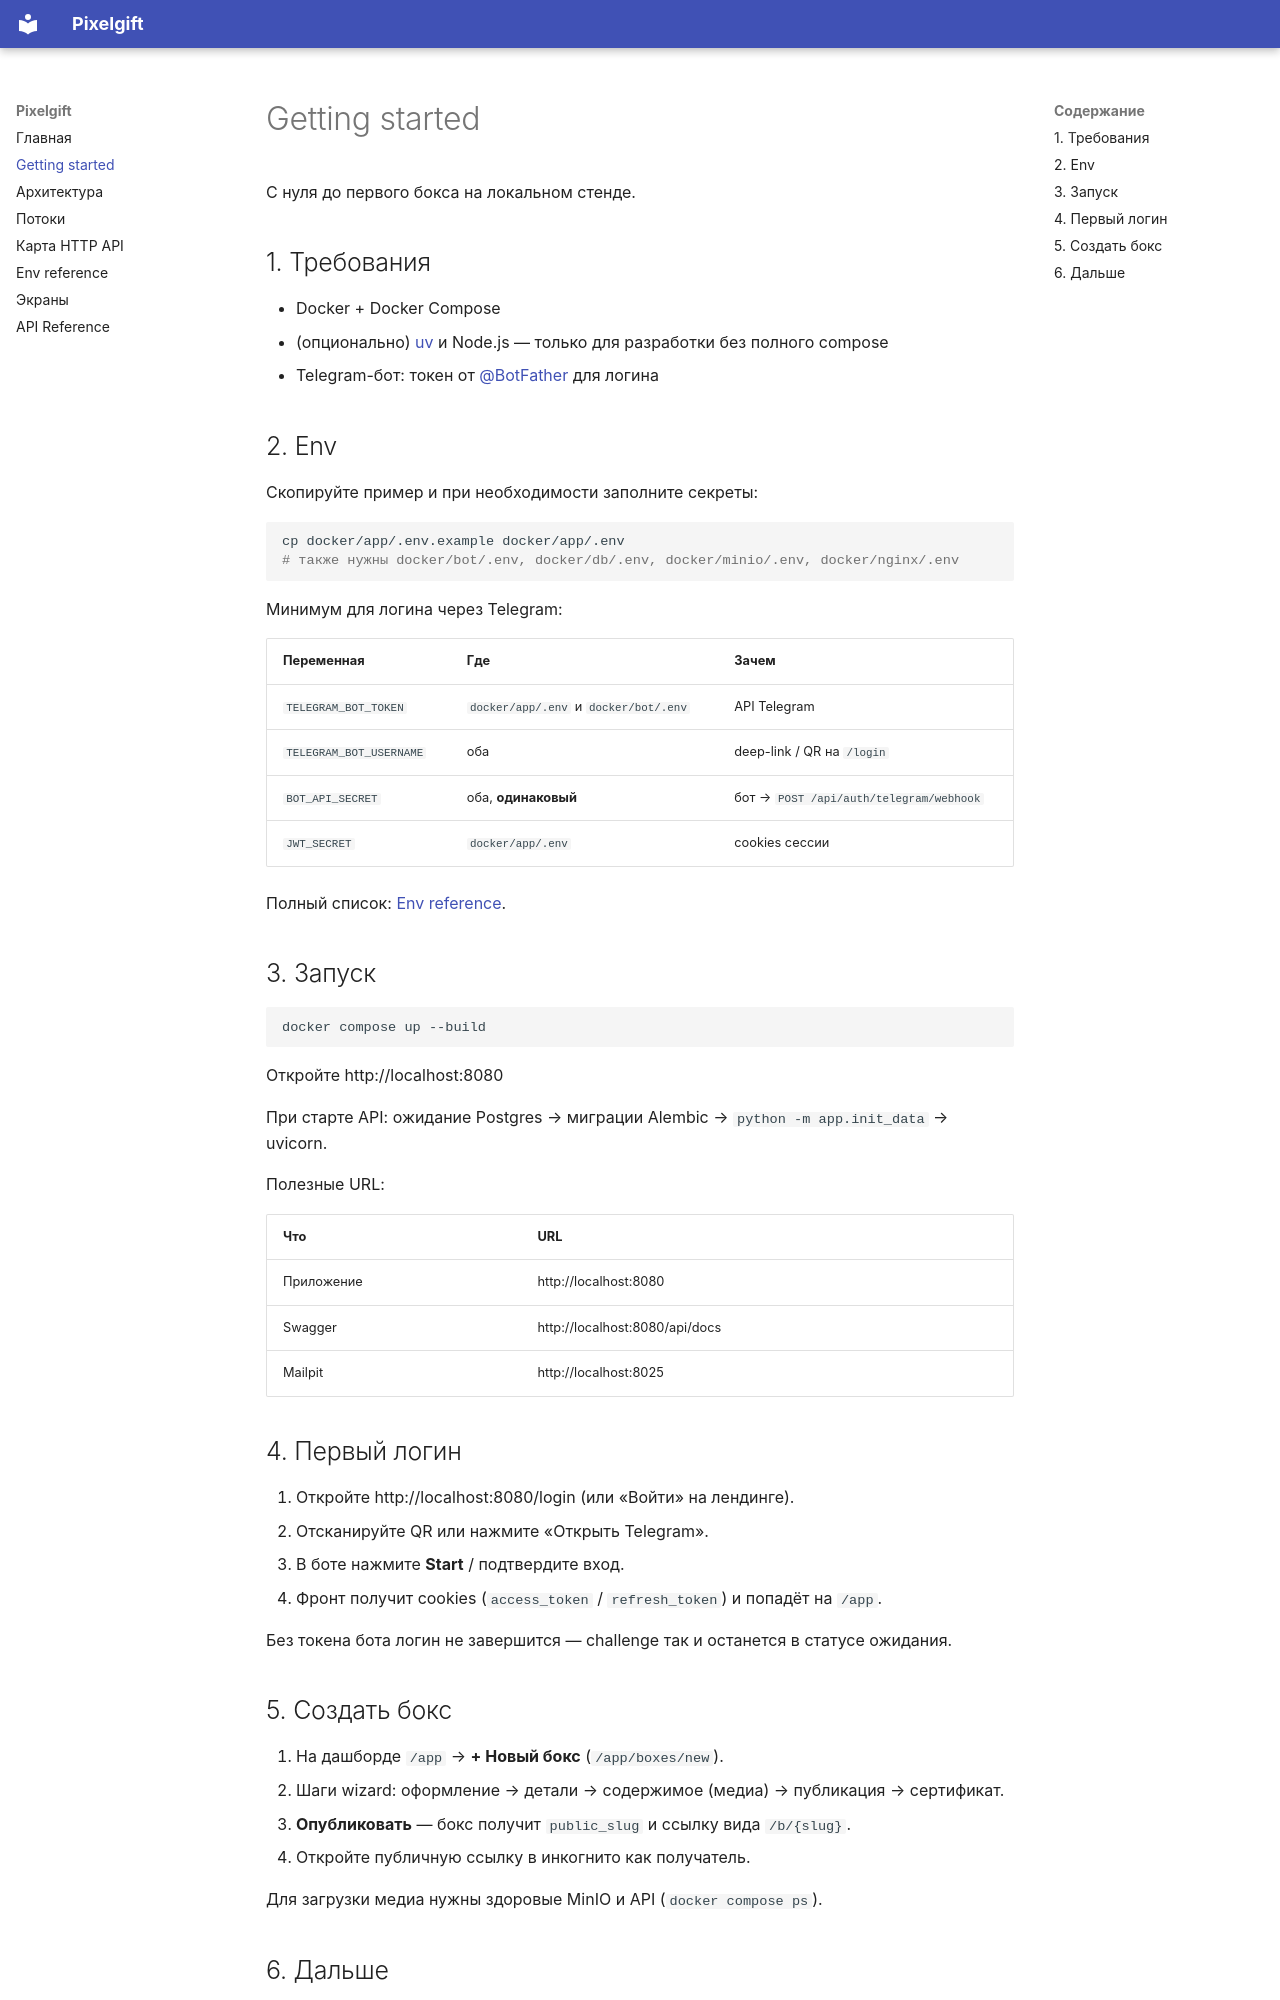

repository: gooodforeal/pixelgift · page: getting-started/index.html · generator: mkdocs

# Getting started

С нуля до первого бокса на локальном стенде.

## 1. Требования

- Docker + Docker Compose
- (опционально) [uv](https://docs.astral.sh/uv/) и Node.js — только для разработки без полного compose
- Telegram-бот: токен от [@BotFather](https://t.me/BotFather) для логина

## 2. Env

Скопируйте пример и при необходимости заполните секреты:

```bash
cp docker/app/.env.example docker/app/.env
# также нужны docker/bot/.env, docker/db/.env, docker/minio/.env, docker/nginx/.env
```

Минимум для логина через Telegram:

| Переменная | Где | Зачем |
|---|---|---|
| `TELEGRAM_BOT_TOKEN` | `docker/app/.env` и `docker/bot/.env` | API Telegram |
| `TELEGRAM_BOT_USERNAME` | оба | deep-link / QR на `/login` |
| `BOT_API_SECRET` | оба, **одинаковый** | бот → `POST /api/auth/telegram/webhook` |
| `JWT_SECRET` | `docker/app/.env` | cookies сессии |

Полный список: [Env reference](env.md).

## 3. Запуск

```bash
docker compose up --build
```

Откройте http://localhost:8080

При старте API: ожидание Postgres → миграции Alembic → `python -m app.init_data` → uvicorn.

Полезные URL:

| Что | URL |
|---|---|
| Приложение | http://localhost:8080 |
| Swagger | http://localhost:8080/api/docs |
| Mailpit | http://localhost:8025 |

## 4. Первый логин

1. Откройте http://localhost:8080/login (или «Войти» на лендинге).
2. Отсканируйте QR или нажмите «Открыть Telegram».
3. В боте нажмите **Start** / подтвердите вход.
4. Фронт получит cookies (`access_token` / `refresh_token`) и попадёт на `/app`.

Без токена бота логин не завершится — challenge так и останется в статусе ожидания.
